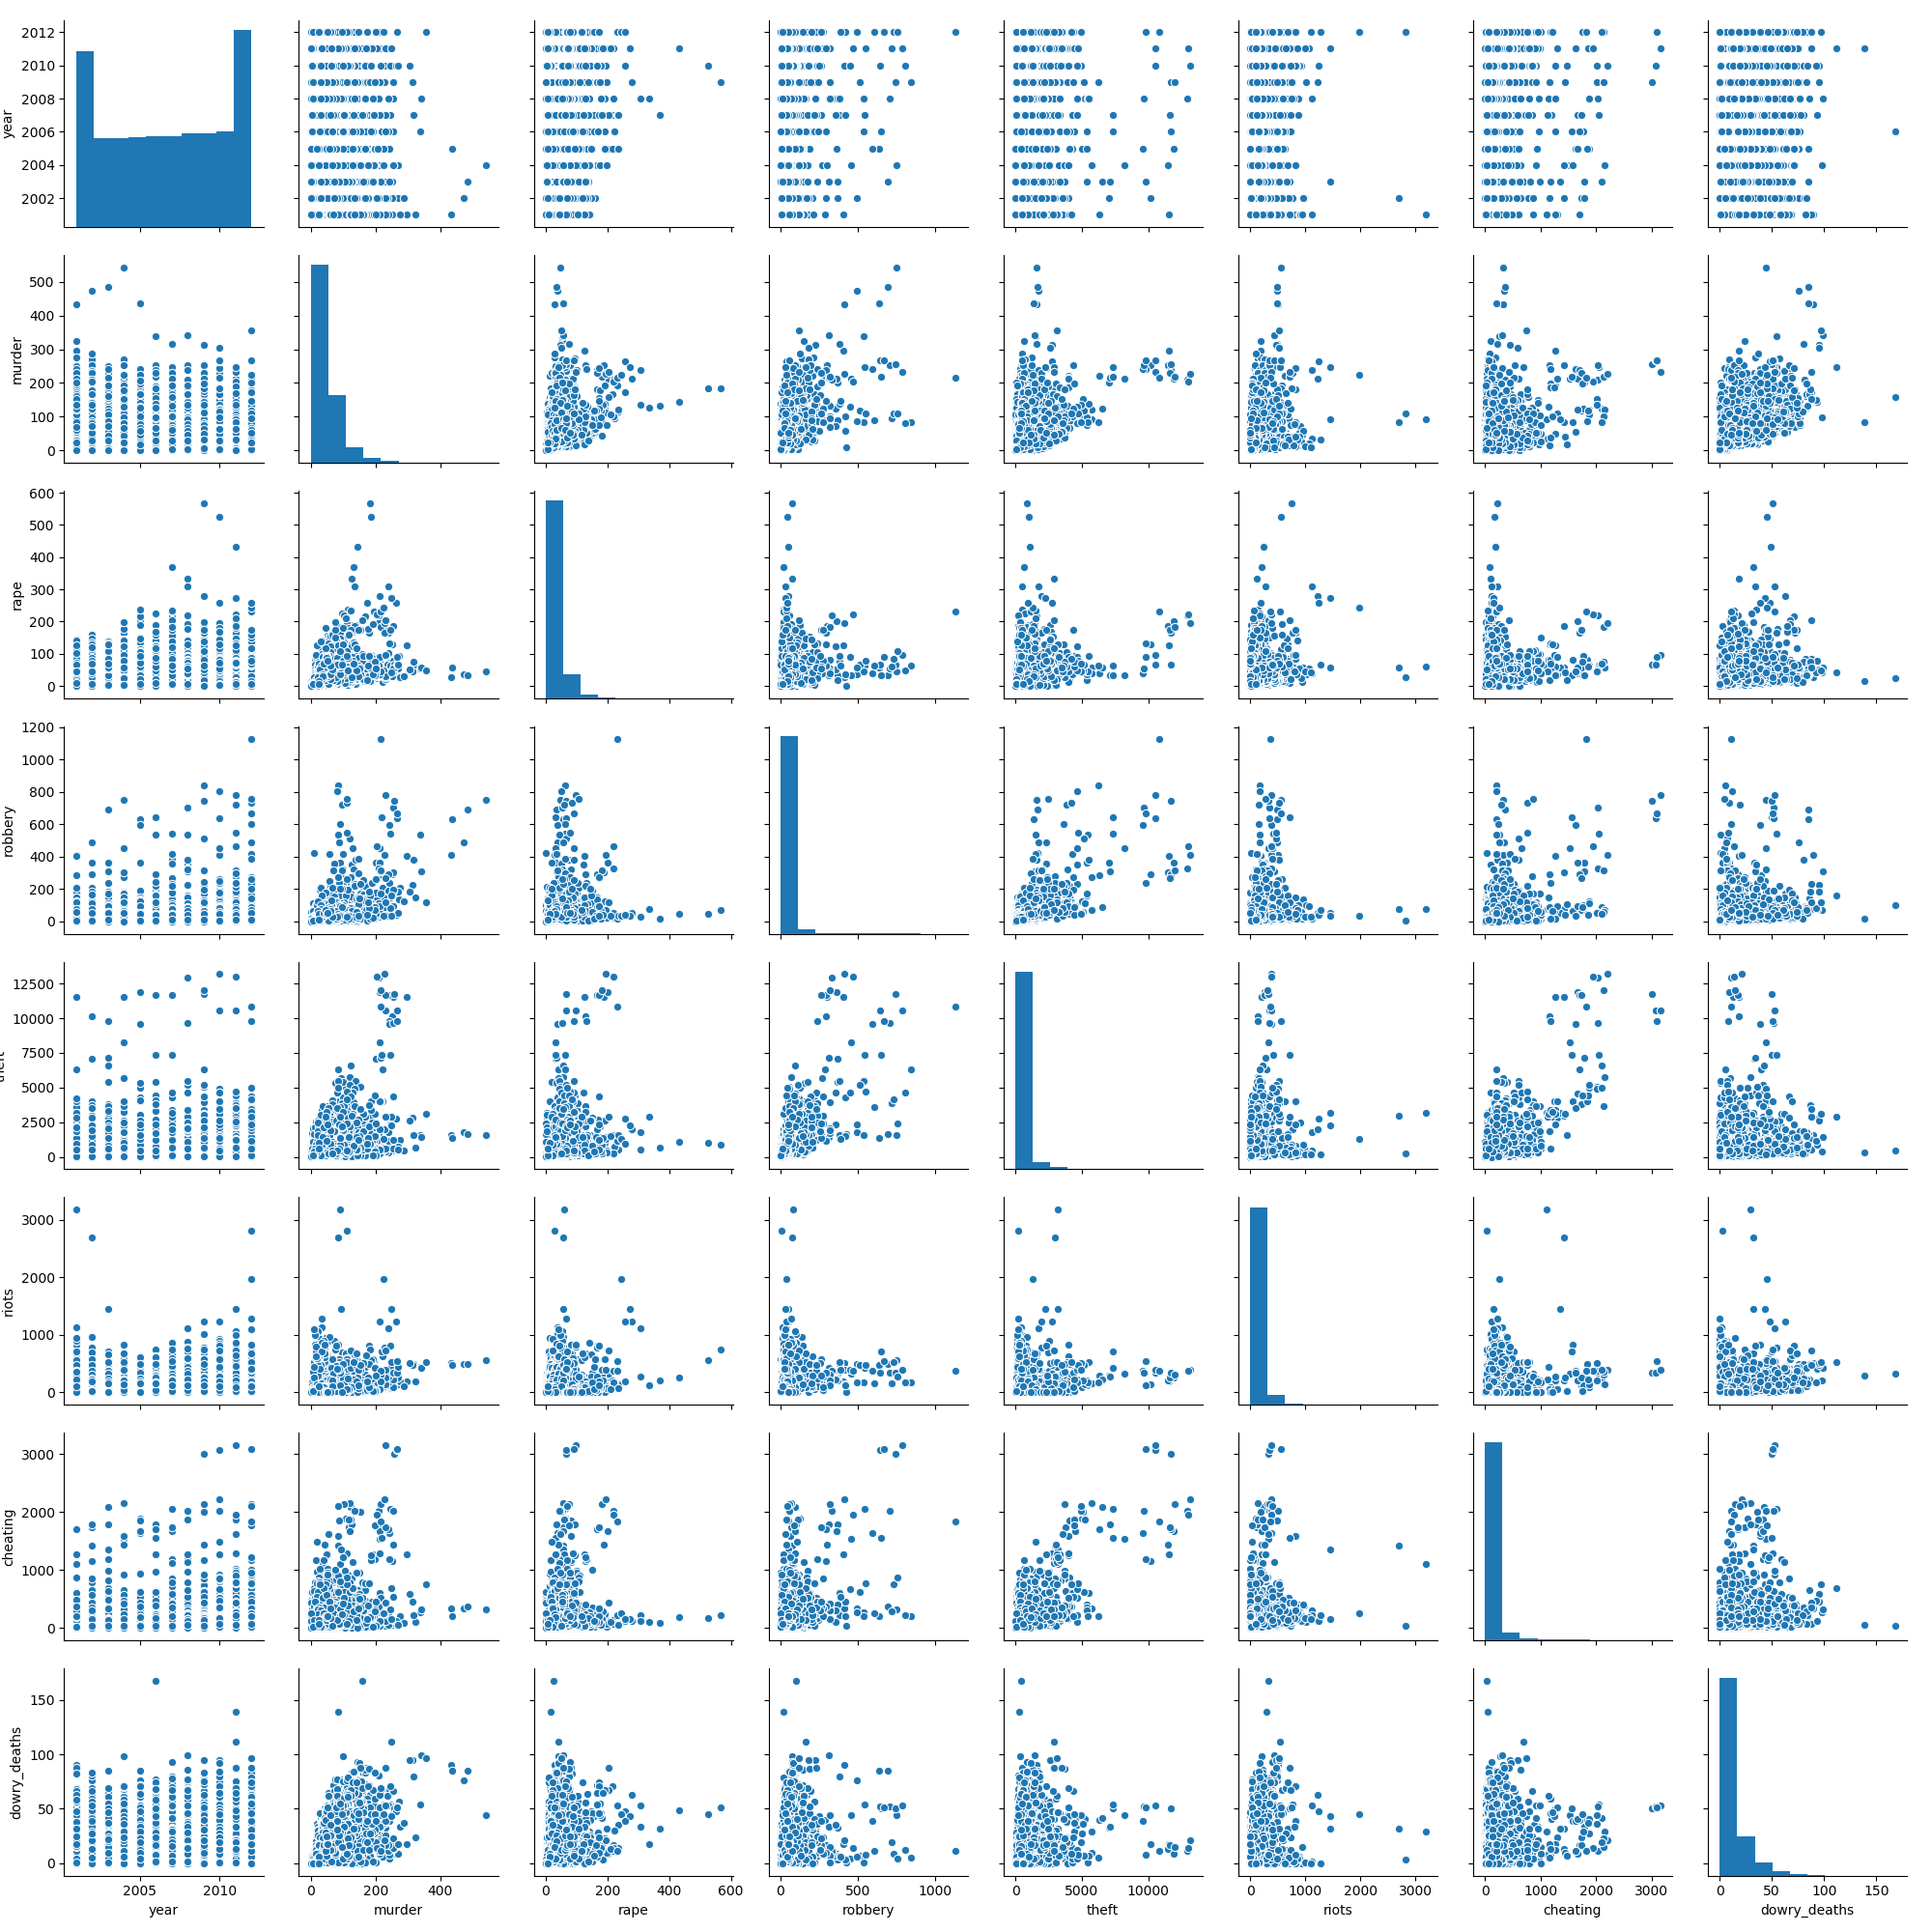

Reproduce this figure in Python.
import pandas as pd
import matplotlib.pyplot as plt
import seaborn as sb
df = pd.read_csv("project_file.csv")

sb.pairplot(df)
plt.savefig("pairplot")
plt.show()
